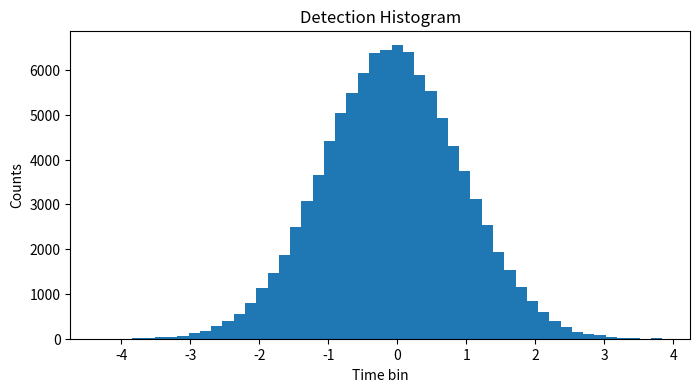

Python code for this plot: (Note: this script raises an exception after producing the figure.)
import numpy as np
import time

import numpy as np
import matplotlib.pyplot as plt
from scipy.stats import entropy

# Simulated detection data
np.random.seed(42)
N = 100000  # Number of detected events

# Generate random bits and bases
alice_bits = np.random.randint(0, 2, N)
alice_bases = np.random.choice(['X', 'Z'], N, p=[0.5, 0.5])
bob_bases = np.random.choice(['X', 'Z'], N, p=[0.5, 0.5])

# Simulate Bob's measurements with a small error rate
error_rate = 0.02
bob_bits = np.where(np.random.rand(N) < error_rate, 1 - alice_bits, alice_bits)

# Sifting: Keep only events where Alice and Bob chose the same basis
sift_mask = alice_bases == bob_bases
alice_sifted = alice_bits[sift_mask]
bob_sifted = bob_bits[sift_mask]
num_sifted = len(alice_sifted)

# QBER Calculation
qber = np.mean(alice_sifted != bob_sifted)
print(f"Quantum Bit Error Rate (QBER): {qber:.4f}")

# Histogram of detected time bins
hist, bins = np.histogram(np.random.randn(N), bins=50)
plt.figure(figsize=(8, 4))
plt.bar(bins[:-1], hist, width=(bins[1] - bins[0]))
plt.xlabel("Time bin")
plt.ylabel("Counts")
plt.title("Detection Histogram")
plt.show()

# Raw Key Rate Calculation
raw_key_rate = num_sifted / N  # Proportion of key bits remaining after sifting
print(f"Raw Key Rate: {raw_key_rate:.4f}")

# Decoy State Analysis (Example with Three Intensities: signal, weak decoy, vacuum decoy)
mu_signal = 0.8
mu_weak = 0.1
mu_vacuum = 0.02
prob_signal = 0.7
prob_weak = 0.2
prob_vacuum = 0.1

num_signal = int(prob_signal * num_sifted)
num_weak = int(prob_weak * num_sifted)
num_vacuum = int(prob_vacuum * num_sifted)

error_signal = np.random.rand(num_signal) < error_rate
error_weak = np.random.rand(num_weak) < error_rate
error_vacuum = np.random.rand(num_vacuum) < error_rate

qber_signal = np.mean(error_signal)
qber_weak = np.mean(error_weak)
qber_vacuum = np.mean(error_vacuum)
print(f"QBER (Signal): {qber_signal:.4f}, QBER (Weak Decoy): {qber_weak:.4f}, QBER (Vacuum Decoy): {qber_vacuum:.4f}")

# Privacy Amplification (Using a simple hashing technique)
def hash_function(key, length):
    """Simple hashing function using XOR"""
    hashed_key = key[:length] ^ key[length:2*length]  # Example: XOR first half with second half
    return hashed_key

final_key_length = int(num_sifted * (1 - qber))  # Reduce key length based on errors
final_key = hash_function(alice_sifted, final_key_length)
print(f"Final Secret Key Length: {len(final_key)}")
